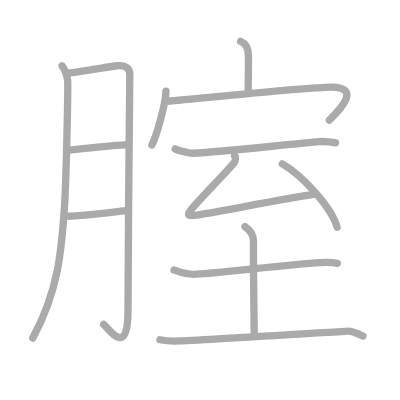
t = 0.00 s
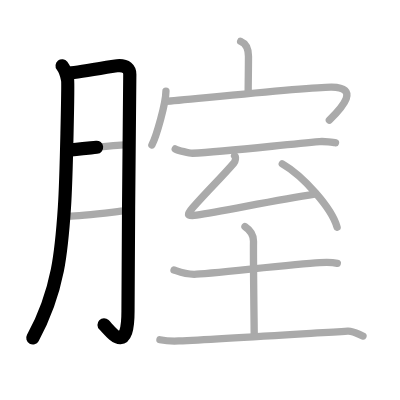
t = 2.50 s
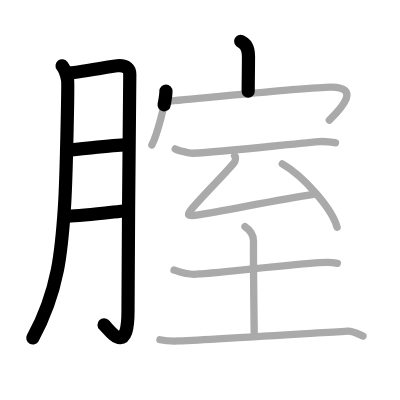
t = 5.25 s
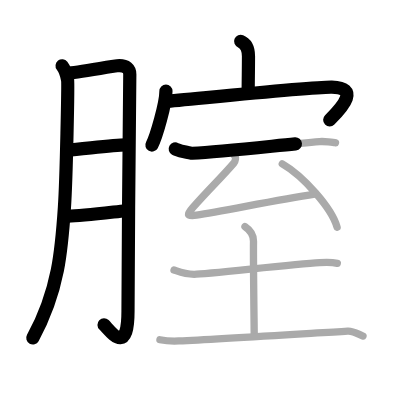
t = 7.75 s
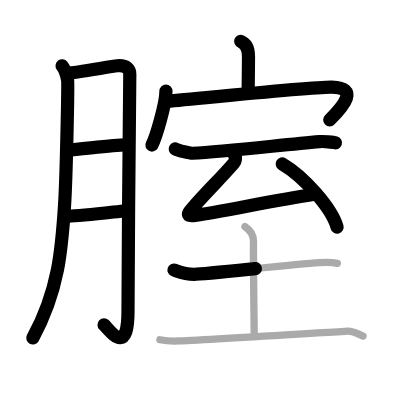
t = 10.50 s
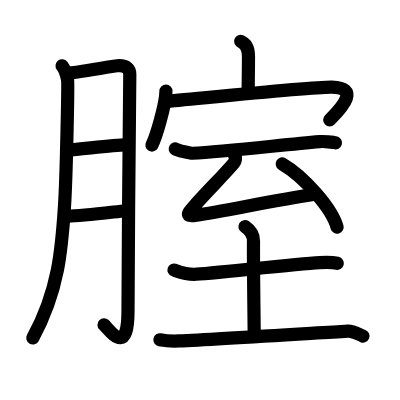
t = 13.00 s

The animated SVG that drew these frames (rendered in a browser with its animation timeline set to each time). Animation: 13 SMIL elements (animate=13); one cycle of 13.00 s.

<?xml version="1.0" standalone="no"?>
<!DOCTYPE svg PUBLIC "-//W3C//DTD SVG 1.1//EN"   "http://www.w3.org/Graphics/SVG/1.1/DTD/svg11.dtd">
<svg width="400px" height="400px"  version="1.1" xmlns="http://www.w3.org/2000/svg">
  <defs>
    <marker id="Triangle" viewBox="0 0 10 10" refX="0" refY="5" markerUnits="strokeWidth" markerWidth="3" style="stroke-opacity:0%;fill:#aaaaaa;" markerHeight="2" orient="auto">
      <path d="M 0 0 L 10 5 L 0 10 z" />
    </marker>
    
    <marker id="Arrow" viewBox="0 0 10 10" refX="5" refY="5" markerUnits="strokeWidth" markerWidth="1.8" style="stroke-opacity:0%;fill:#770000;" markerHeight="2" orient="auto">
      <path d="M 0 4 L 6 4 L 4 1 L 10 5 L 4 9 L 6 6 L 0 6 z" />
        <circle cx="5" cy="5" r="5" />
      </marker>
    
    <marker id="TriangleRed" viewBox="0 0 10 10" refX="0" refY="5" markerUnits="strokeWidth" markerWidth="3" style="stroke-opacity:0%;fill:#CC0000;" markerHeight="2" orient="auto">
      <path d="M 0 0 L 10 5 L 0 10 z" />
    </marker>
    
    <marker id="ArrowRed" viewBox="0 0 10 10" refX="5" refY="5" markerUnits="strokeWidth" markerWidth="1.8" style="stroke-opacity:0%;fill:#CC0000;" markerHeight="2" orient="auto">
      <path d="M 0 4 L 6 4 L 4 1 L 10 5 L 4 9 L 6 6 L 0 6 z" />
        <circle cx="5" cy="5" r="5" />
      </marker>
    
  </defs>
  
  <path style="fill:#ffffff; fill-opacity:100%; fill-rule:evenodd; stroke-width:0;" d="M 0 0 L 400px 0 L 400px 400px L 0 400px L 0 0" />

  <g transform="scale(3.6697247706422 3.6697247706422)">
<path style="fill:none; fill-opacity:0%; fill-rule:evenodd; stroke:#aaaaaa; stroke-opacity:100%; stroke-width: 1.5pt; stroke-linejoin:round; stroke-linecap:round;" d="M16.92 17.92c0.83 1.08 1.33 2.89 1.5 3.83c0.17 0.95-0.33 26.75-0.86 34.69c-0.75 11.31-1.53 22.7-8.64 35.7"></path>
<path style="fill:none; fill-opacity:0%; fill-rule:evenodd; stroke:#aaaaaa; stroke-opacity:100%; stroke-width: 1.5pt; stroke-linejoin:round; stroke-linecap:round;" d="M18.42 19.92c1.96-0.06 12.04-1.87 13.5-2c2.61-0.23 3.45 0.99 3.45 2.35c0 3.23-0.49 46.21-0.49 64.55c0 12.61-4.96 5.12-6.63 3.61"></path>
<path style="fill:none; fill-opacity:0%; fill-rule:evenodd; stroke:#aaaaaa; stroke-opacity:100%; stroke-width: 1.5pt; stroke-linejoin:round; stroke-linecap:round;" d="M18.42 40.92c3.89-0.26 12.4-1.42 15.82-1.44"></path>
<path style="fill:none; fill-opacity:0%; fill-rule:evenodd; stroke:#aaaaaa; stroke-opacity:100%; stroke-width: 1.5pt; stroke-linejoin:round; stroke-linecap:round;" d="M18.6 58.92c3.53-0.1 10.86-0.99 15.65-1.5"></path>
<path style="fill:none; fill-opacity:0%; fill-rule:evenodd; stroke:#aaaaaa; stroke-opacity:100%; stroke-width: 1.5pt; stroke-linejoin:round; stroke-linecap:round;" d="M65.58 11.25c1 0.41 2.13 1.5 2.13 4.09c0 3.71-0.07 6.17-0.08 9.55"></path>
<path style="fill:none; fill-opacity:0%; fill-rule:evenodd; stroke:#aaaaaa; stroke-opacity:100%; stroke-width: 1.5pt; stroke-linejoin:round; stroke-linecap:round;" d="M45.22 24.81c0 3.33-2.64 12.49-3.83 14.71"></path>
<path style="fill:none; fill-opacity:0%; fill-rule:evenodd; stroke:#aaaaaa; stroke-opacity:100%; stroke-width: 1.5pt; stroke-linejoin:round; stroke-linecap:round;" d="M45.19 27.62c5.06-0.37 39.91-3.98 45.23-3.87c7.43 0.16 3.29 5.08-0.67 9"></path>
<path style="fill:none; fill-opacity:0%; fill-rule:evenodd; stroke:#aaaaaa; stroke-opacity:100%; stroke-width: 1.5pt; stroke-linejoin:round; stroke-linecap:round;" d="M47.75 40.58c0.67 0.37 3.99 1.21 4.67 1.18c8.91-0.43 24.08-2.26 34.67-3.18c1.12-0.1 3.77 0.15 4.33 0.33"></path>
<path style="fill:none; fill-opacity:0%; fill-rule:evenodd; stroke:#aaaaaa; stroke-opacity:100%; stroke-width: 1.5pt; stroke-linejoin:round; stroke-linecap:round;" d="M63.92 42.42c0.47 0.36 0.19 1.59-0.17 2c-3.75 4.33-6.5 6.83-11.19 12.13c-1.57 1.78-1.97 2.51 0.99 2.07c6.91-1.04 21.31-4 32.2-5.7"></path>
<path style="fill:none; fill-opacity:0%; fill-rule:evenodd; stroke:#aaaaaa; stroke-opacity:100%; stroke-width: 1.5pt; stroke-linejoin:round; stroke-linecap:round;" d="M76.92 44.67c5.77 3.33 13.5 12.05 14.94 17.24"></path>
<path style="fill:none; fill-opacity:0%; fill-rule:evenodd; stroke:#aaaaaa; stroke-opacity:100%; stroke-width: 1.5pt; stroke-linejoin:round; stroke-linecap:round;" d="M47.42 73.58c0.83 0.26 2.83 1.17 5.5 1.17c3.39 0 26.58-2.75 34.17-3.17c1.38-0.08 4.15 0.03 4.83 0.17"></path>
<path style="fill:none; fill-opacity:0%; fill-rule:evenodd; stroke:#aaaaaa; stroke-opacity:100%; stroke-width: 1.5pt; stroke-linejoin:round; stroke-linecap:round;" d="M66.75 61.75c1.5 1 2.35 2.32 2.33 4c-0.07 6.68 0.19 23.5 0.19 25.41"></path>
<path style="fill:none; fill-opacity:0%; fill-rule:evenodd; stroke:#aaaaaa; stroke-opacity:100%; stroke-width: 1.5pt; stroke-linejoin:round; stroke-linecap:round;" d="M43.58 92.58c2.17 0.42 4.19 0.38 5.17 0.33c10-0.42 33.5-1.92 46-2.67c1.49-0.09 2.75 0.75 4.17 1.33"></path>

<path style="fill:none; fill-opacity:0%; fill-rule:evenodd; stroke:#000000; stroke-opacity:100%; stroke-width: 2.7pt; stroke-linejoin:round; stroke-linecap:round;" d="M16.92 17.92c0.83 1.08 1.33 2.89 1.5 3.83c0.17 0.95-0.33 26.75-0.86 34.69c-0.75 11.31-1.53 22.7-8.64 35.7" pathLength="100" stroke-dashoffset="100" stroke-dasharray="100 105"><animate id="dashAnim1" attributeName="stroke-dashoffset" from="100" to="0" dur="1s" calcMode="linear" fill="freeze"/></path>
<path style="fill:none; fill-opacity:0%; fill-rule:evenodd; stroke:#000000; stroke-opacity:100%; stroke-width: 2.7pt; stroke-linejoin:round; stroke-linecap:round;" d="M18.42 19.92c1.96-0.06 12.04-1.87 13.5-2c2.61-0.23 3.45 0.99 3.45 2.35c0 3.23-0.49 46.21-0.49 64.55c0 12.61-4.96 5.12-6.63 3.61" pathLength="100" stroke-dashoffset="100" stroke-dasharray="100 105"><animate id="dashAnim2" attributeName="stroke-dashoffset" from="100" to="0" dur="1s" calcMode="linear" begin="dashAnim1.end" fill="freeze"/></path>
<path style="fill:none; fill-opacity:0%; fill-rule:evenodd; stroke:#000000; stroke-opacity:100%; stroke-width: 2.7pt; stroke-linejoin:round; stroke-linecap:round;" d="M18.42 40.92c3.89-0.26 12.4-1.42 15.82-1.44" pathLength="100" stroke-dashoffset="100" stroke-dasharray="100 105"><animate id="dashAnim3" attributeName="stroke-dashoffset" from="100" to="0" dur="1s" calcMode="linear" begin="dashAnim2.end" fill="freeze"/></path>
<path style="fill:none; fill-opacity:0%; fill-rule:evenodd; stroke:#000000; stroke-opacity:100%; stroke-width: 2.7pt; stroke-linejoin:round; stroke-linecap:round;" d="M18.6 58.92c3.53-0.1 10.86-0.99 15.65-1.5" pathLength="100" stroke-dashoffset="100" stroke-dasharray="100 105"><animate id="dashAnim4" attributeName="stroke-dashoffset" from="100" to="0" dur="1s" calcMode="linear" begin="dashAnim3.end" fill="freeze"/></path>
<path style="fill:none; fill-opacity:0%; fill-rule:evenodd; stroke:#000000; stroke-opacity:100%; stroke-width: 2.7pt; stroke-linejoin:round; stroke-linecap:round;" d="M65.58 11.25c1 0.41 2.13 1.5 2.13 4.09c0 3.71-0.07 6.17-0.08 9.55" pathLength="100" stroke-dashoffset="100" stroke-dasharray="100 105"><animate id="dashAnim5" attributeName="stroke-dashoffset" from="100" to="0" dur="1s" calcMode="linear" begin="dashAnim4.end" fill="freeze"/></path>
<path style="fill:none; fill-opacity:0%; fill-rule:evenodd; stroke:#000000; stroke-opacity:100%; stroke-width: 2.7pt; stroke-linejoin:round; stroke-linecap:round;" d="M45.22 24.81c0 3.33-2.64 12.49-3.83 14.71" pathLength="100" stroke-dashoffset="100" stroke-dasharray="100 105"><animate id="dashAnim6" attributeName="stroke-dashoffset" from="100" to="0" dur="1s" calcMode="linear" begin="dashAnim5.end" fill="freeze"/></path>
<path style="fill:none; fill-opacity:0%; fill-rule:evenodd; stroke:#000000; stroke-opacity:100%; stroke-width: 2.7pt; stroke-linejoin:round; stroke-linecap:round;" d="M45.19 27.62c5.06-0.37 39.91-3.98 45.23-3.87c7.43 0.16 3.29 5.08-0.67 9" pathLength="100" stroke-dashoffset="100" stroke-dasharray="100 105"><animate id="dashAnim7" attributeName="stroke-dashoffset" from="100" to="0" dur="1s" calcMode="linear" begin="dashAnim6.end" fill="freeze"/></path>
<path style="fill:none; fill-opacity:0%; fill-rule:evenodd; stroke:#000000; stroke-opacity:100%; stroke-width: 2.7pt; stroke-linejoin:round; stroke-linecap:round;" d="M47.75 40.58c0.67 0.37 3.99 1.21 4.67 1.18c8.91-0.43 24.08-2.26 34.67-3.18c1.12-0.1 3.77 0.15 4.33 0.33" pathLength="100" stroke-dashoffset="100" stroke-dasharray="100 105"><animate id="dashAnim8" attributeName="stroke-dashoffset" from="100" to="0" dur="1s" calcMode="linear" begin="dashAnim7.end" fill="freeze"/></path>
<path style="fill:none; fill-opacity:0%; fill-rule:evenodd; stroke:#000000; stroke-opacity:100%; stroke-width: 2.7pt; stroke-linejoin:round; stroke-linecap:round;" d="M63.92 42.42c0.47 0.36 0.19 1.59-0.17 2c-3.75 4.33-6.5 6.83-11.19 12.13c-1.57 1.78-1.97 2.51 0.99 2.07c6.91-1.04 21.31-4 32.2-5.7" pathLength="100" stroke-dashoffset="100" stroke-dasharray="100 105"><animate id="dashAnim9" attributeName="stroke-dashoffset" from="100" to="0" dur="1s" calcMode="linear" begin="dashAnim8.end" fill="freeze"/></path>
<path style="fill:none; fill-opacity:0%; fill-rule:evenodd; stroke:#000000; stroke-opacity:100%; stroke-width: 2.7pt; stroke-linejoin:round; stroke-linecap:round;" d="M76.92 44.67c5.77 3.33 13.5 12.05 14.94 17.24" pathLength="100" stroke-dashoffset="100" stroke-dasharray="100 105"><animate id="dashAnim10" attributeName="stroke-dashoffset" from="100" to="0" dur="1s" calcMode="linear" begin="dashAnim9.end" fill="freeze"/></path>
<path style="fill:none; fill-opacity:0%; fill-rule:evenodd; stroke:#000000; stroke-opacity:100%; stroke-width: 2.7pt; stroke-linejoin:round; stroke-linecap:round;" d="M47.42 73.58c0.83 0.26 2.83 1.17 5.5 1.17c3.39 0 26.58-2.75 34.17-3.17c1.38-0.08 4.15 0.03 4.83 0.17" pathLength="100" stroke-dashoffset="100" stroke-dasharray="100 105"><animate id="dashAnim11" attributeName="stroke-dashoffset" from="100" to="0" dur="1s" calcMode="linear" begin="dashAnim10.end" fill="freeze"/></path>
<path style="fill:none; fill-opacity:0%; fill-rule:evenodd; stroke:#000000; stroke-opacity:100%; stroke-width: 2.7pt; stroke-linejoin:round; stroke-linecap:round;" d="M66.75 61.75c1.5 1 2.35 2.32 2.33 4c-0.07 6.68 0.19 23.5 0.19 25.41" pathLength="100" stroke-dashoffset="100" stroke-dasharray="100 105"><animate id="dashAnim12" attributeName="stroke-dashoffset" from="100" to="0" dur="1s" calcMode="linear" begin="dashAnim11.end" fill="freeze"/></path>
<path style="fill:none; fill-opacity:0%; fill-rule:evenodd; stroke:#000000; stroke-opacity:100%; stroke-width: 2.7pt; stroke-linejoin:round; stroke-linecap:round;" d="M43.58 92.58c2.17 0.42 4.19 0.38 5.17 0.33c10-0.42 33.5-1.92 46-2.67c1.49-0.09 2.75 0.75 4.17 1.33" pathLength="100" stroke-dashoffset="100" stroke-dasharray="100 105"><animate id="dashAnim13" attributeName="stroke-dashoffset" from="100" to="0" dur="1s" calcMode="linear" begin="dashAnim12.end" fill="freeze"/></path>

</g>

</svg>  
          
